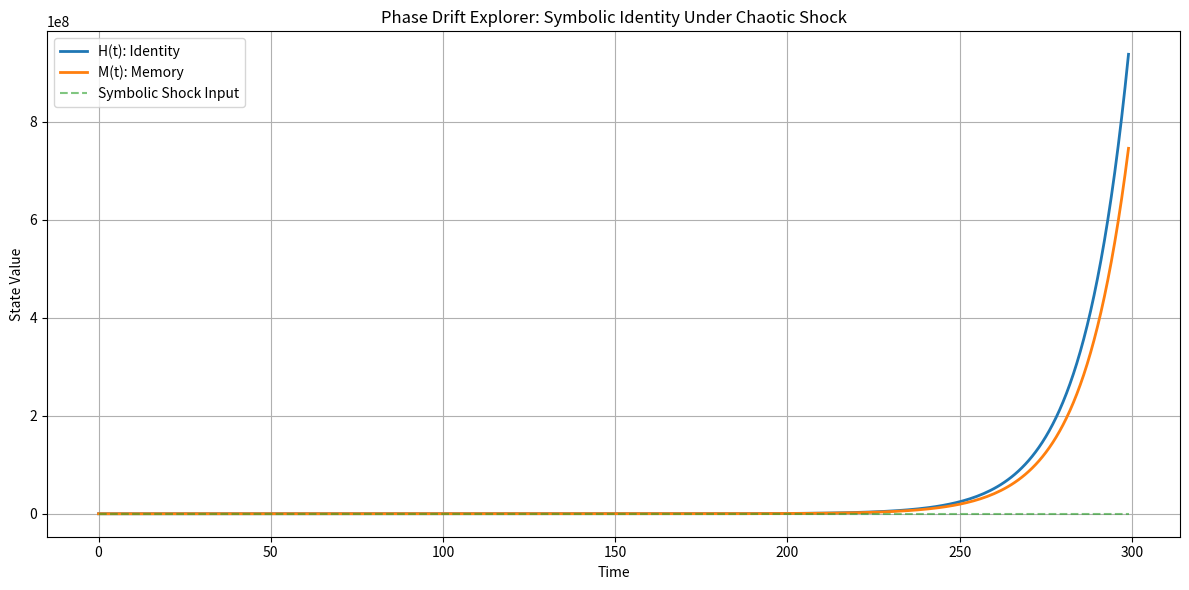

Python code for this plot:

import numpy as np
import pandas as pd
import matplotlib.pyplot as plt

# Parameters
timesteps = 300
alpha = 0.4  # identity rigidity
beta = 0.6   # memory reinforcement
delta = 0.3  # deformation influence

# Initialize arrays
H = np.zeros(timesteps)
M = np.zeros(timesteps)
symbolic_input = np.zeros(timesteps)

# Random symbolic shocks at irregular intervals
shock_times = np.random.choice(range(20, timesteps - 20), size=10, replace=False)
shock_magnitudes = np.random.uniform(-2, 2, size=10)
for i, t in enumerate(shock_times):
    symbolic_input[t:t+5] += shock_magnitudes[i]  # pulse effect lasts a few steps

# Initial state
H[0] = 0.2
M[0] = 0.2

# Recursive dynamics with chaotic symbolic influence
for t in range(1, timesteps):
    noise = np.random.normal(0, 0.05)  # small randomness for chaos
    H[t] = (1 - alpha) * H[t - 1] + beta * M[t - 1] + delta * symbolic_input[t] + noise
    M[t] = (1 - delta) * M[t - 1] + delta * H[t - 1]

# Create DataFrame
df = pd.DataFrame({'Timestep': range(timesteps), 'H(t)': H, 'M(t)': M, 'Symbolic Input': symbolic_input})

# Plotting
plt.figure(figsize=(12, 6))
plt.plot(df['Timestep'], df['H(t)'], label='H(t): Identity', linewidth=2)
plt.plot(df['Timestep'], df['M(t)'], label='M(t): Memory', linewidth=2)
plt.plot(df['Timestep'], df['Symbolic Input'], label='Symbolic Shock Input', linestyle='--', alpha=0.6)
plt.title("Phase Drift Explorer: Symbolic Identity Under Chaotic Shock")
plt.xlabel("Time")
plt.ylabel("State Value")
plt.legend()
plt.grid(True)
plt.tight_layout()
plt.show()
